Image classification data set "dataset" (bhavyatadvi/smartcitizenhubfinal on GitHub). Class labels (3): garbage, graffiti, streetlight.

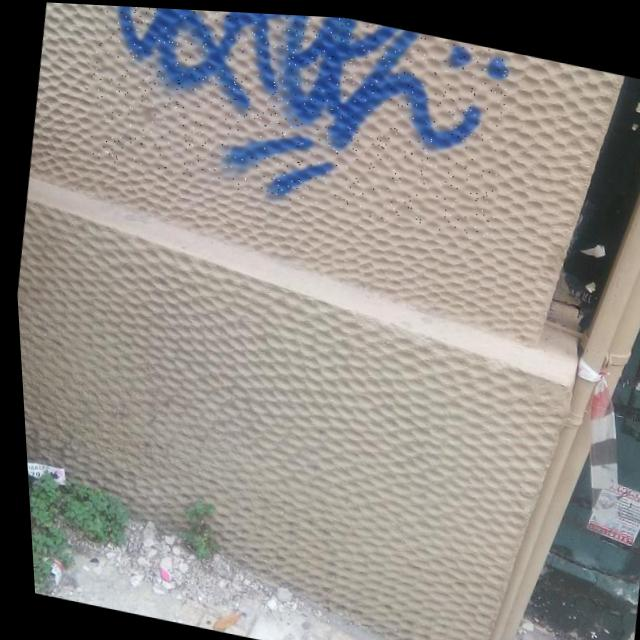
Label: graffiti

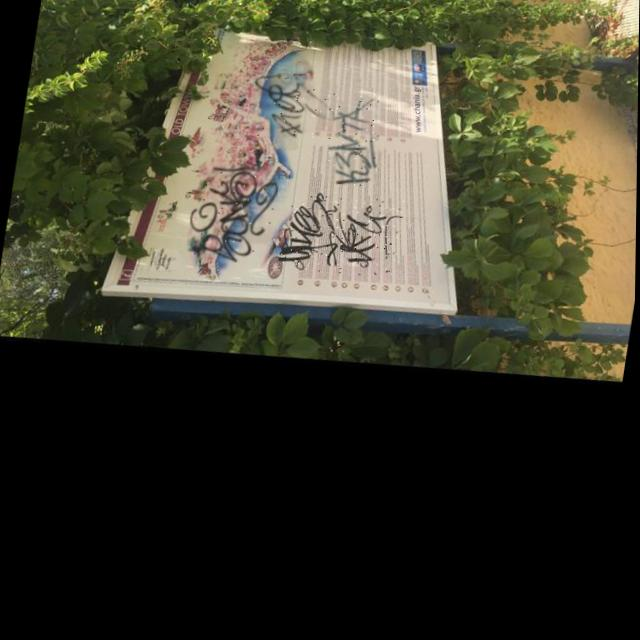
Label: graffiti

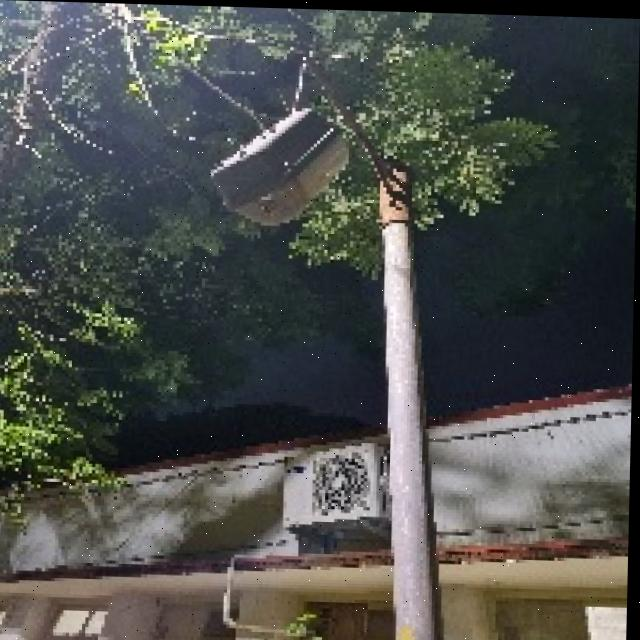
Label: streetlight

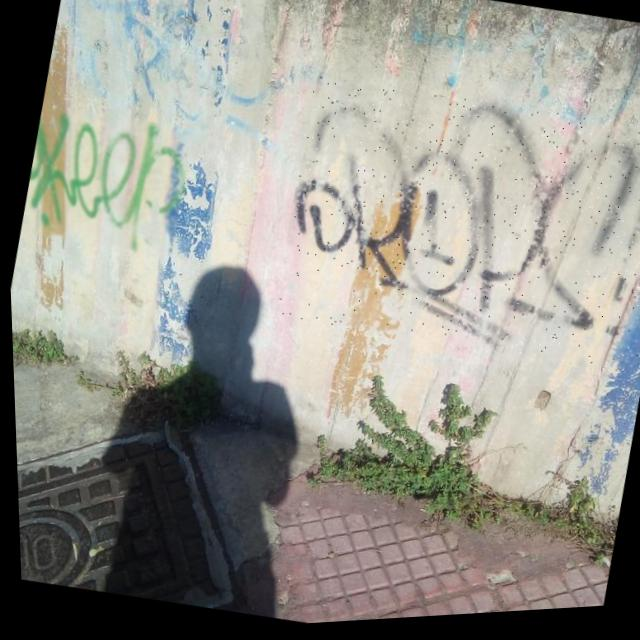
Label: graffiti

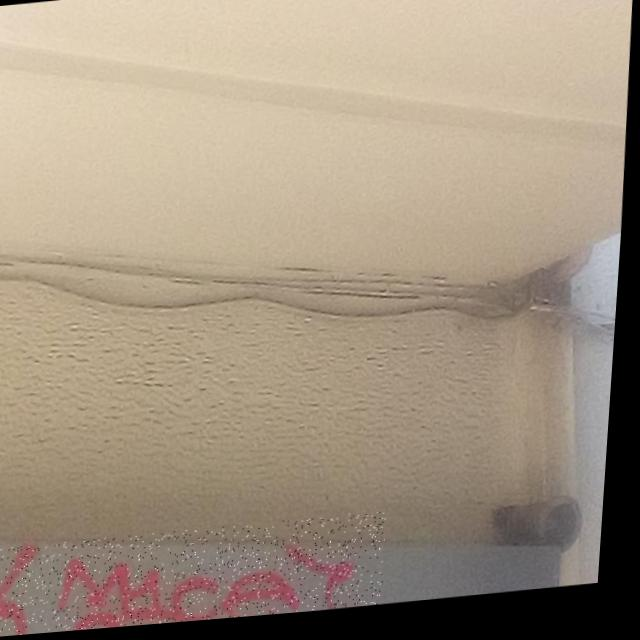
Label: graffiti

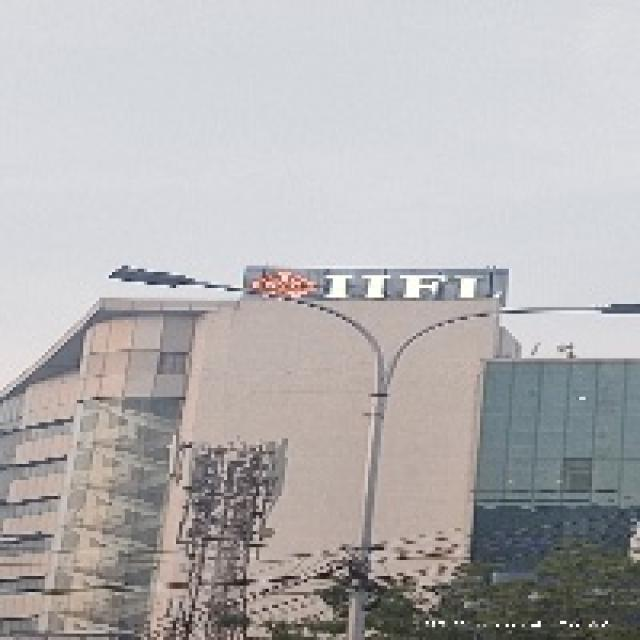
Label: streetlight
